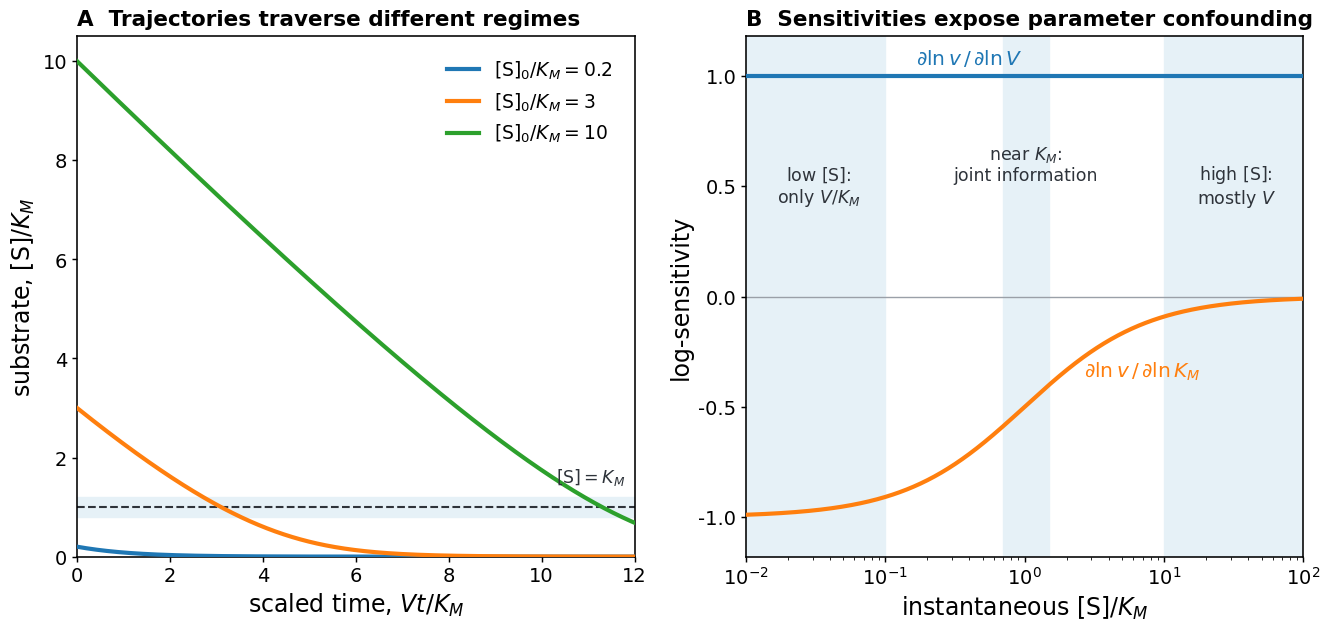

Source code (Python):
#!/usr/bin/env python3
"""
Figure 2 (rebuilt) for:
"From Signals to Measurands: A Measurement-Science Roadmap for
Reproducible Analytical Biochemistry"

Fixes the publication-quality issues in the prior version: interior gridlines
removed (they crossed the curves and added clutter); panel letters masked so no
curve runs through them; Panel B uses color-coded labels placed directly on the
two sensitivity curves rather than a legend the blue line crossed; and the
regime annotations are moved into clear space away from the curves. The
meaningful shaded regime bands and the K_M reference line are kept.

Outputs: figure2-mm-progress-curves.{eps,pdf,png}
"""
from __future__ import annotations
import numpy as np
import matplotlib
matplotlib.use("Agg")
import matplotlib.pyplot as plt

plt.rcParams.update({
    "font.family": "DejaVu Sans",
    "mathtext.fontset": "dejavusans",
    "font.size": 16,
    "axes.titlesize": 16,
    "axes.labelsize": 17,
    "xtick.labelsize": 14,
    "ytick.labelsize": 14,
    "axes.linewidth": 1.15,
    "xtick.major.width": 1.05,
    "ytick.major.width": 1.05,
})
DPI = 600
BLUE = "#1f77b4"
ORANGE = "#ff7f0e"
GREEN = "#2ca02c"
DARK = "#2e333a"
SHADE = "#e6f1f7"
ZERO = "#9aa0a8"


def mm_progress_solution(tau, s0):
    """Solve ds/dtau = -s/(1+s), s(0)=s0 (s=[S]/K_M, tau=Vt/K_M).
    Implicit solution s + log s = s0 + log s0 - tau; Newton in z=log s."""
    tau = np.asarray(tau, dtype=float)
    c = s0 + np.log(s0) - tau
    z = np.full_like(tau, np.log(max(s0, 1e-12)))
    for _ in range(100):
        ez = np.exp(z)
        step = (ez + z - c) / (ez + 1.0)
        z -= step
        if np.nanmax(np.abs(step)) < 1e-12:
            break
    return np.exp(z)


def make_figure2():
    fig, (ax1, ax2) = plt.subplots(1, 2, figsize=(13.33, 6.8), dpi=DPI,
                                   gridspec_kw={"width_ratios": [1.0, 1.0]})

    # ---------- Panel A: progress trajectories ----------
    tau = np.linspace(0, 12, 600)
    curves = [(0.2, BLUE, r"$[\mathrm{S}]_0/K_M = 0.2$"),
              (3.0, ORANGE, r"$[\mathrm{S}]_0/K_M = 3$"),
              (10.0, GREEN, r"$[\mathrm{S}]_0/K_M = 10$")]
    ax1.axhspan(0.8, 1.2, color=SHADE, zorder=0)
    for s0, c, lab in curves:
        ax1.plot(tau, mm_progress_solution(tau, s0), color=c, linewidth=3.0,
                 label=lab, zorder=3)
    ax1.axhline(1.0, color=DARK, linestyle="--", linewidth=1.5, zorder=2)
    ax1.text(11.8, 1.40, r"$[\mathrm{S}] = K_M$", ha="right", va="bottom",
             fontsize=12.5, color=DARK)
    ax1.set_xlim(0, 12)
    ax1.set_ylim(0, 10.5)
    ax1.set_xlabel(r"scaled time, $Vt/K_M$")
    ax1.set_ylabel(r"substrate, $[\mathrm{S}]/K_M$")
    ax1.set_title("A  Trajectories traverse different regimes",
                  fontsize=15.5, loc="left", fontweight="bold", pad=8)
    ax1.legend(frameon=False, loc="upper right", fontsize=13.5, handlelength=1.7,
               borderaxespad=0.8)

    # ---------- Panel B: local sensitivities ----------
    s = np.logspace(-2, 2, 800)
    for a, b in [(1e-2, 1e-1), (0.7, 1.5), (10, 1e2)]:
        ax2.axvspan(a, b, color=SHADE, zorder=0)
    ax2.axhline(0.0, color=ZERO, linewidth=1.0, zorder=1)
    ax2.plot(s, np.ones_like(s), color=BLUE, linewidth=3.0, zorder=3)
    ax2.plot(s, -1.0 / (1.0 + s), color=ORANGE, linewidth=3.0, zorder=3)
    ax2.set_xscale("log")
    ax2.set_xlim(1e-2, 1e2)
    ax2.set_ylim(-1.18, 1.18)
    ax2.set_xlabel(r"instantaneous $[\mathrm{S}]/K_M$")
    ax2.set_ylabel("log-sensitivity")
    ax2.set_title("B  Sensitivities expose parameter confounding",
                  fontsize=15.5, loc="left", fontweight="bold", pad=8)

    # color-coded labels placed directly on the curves
    ax2.text(0.40, 1.035, r"$\partial\ln v\,/\,\partial\ln V$", color=BLUE,
             fontsize=14.5, ha="center", va="bottom")
    ax2.text(7.0, -0.34, r"$\partial\ln v\,/\,\partial\ln K_M$", color=ORANGE,
             fontsize=14.5, ha="center", va="center")

    # regime annotations, placed clear of both curves
    ax2.text(0.033, 0.50, "low $[\\mathrm{S}]$:\nonly $V/K_M$", fontsize=12.5, ha="center",
             va="center", color=DARK, linespacing=1.12)
    ax2.text(1.02, 0.60, "near $K_M$:\njoint information", fontsize=12.5,
             ha="center", va="center", color=DARK, linespacing=1.12)
    ax2.text(33.0, 0.50, "high $[\\mathrm{S}]$:\nmostly $V$", fontsize=12.5, ha="center",
             va="center", color=DARK, linespacing=1.12)

    fig.subplots_adjust(left=0.065, right=0.985, bottom=0.135, top=0.90, wspace=0.20)
    return fig


fig = make_figure2()
for ext in ("eps", "pdf", "png"):
    fig.savefig(f"figure2-mm-progress-curves.{ext}",
                facecolor="white", bbox_inches="tight", pad_inches=0.12,
                **({"dpi": DPI} if ext == "png" else {}))
plt.close(fig)
print("Figure 2 (rebuilt) written.")
